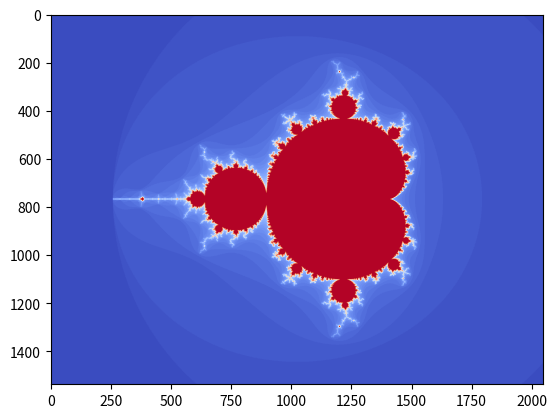

This figure's Python source:
import numpy as np
import matplotlib.pyplot as plt


def abs2(x):
    return np.square(x.real) + np.square(x.imag)


pixel_density = 512
num_iterations = 64
escape_radius = 2
assert escape_radius >= 2
escape_radius2 = escape_radius*escape_radius

xmin, xmax = -2.5, 1.5
ymin, ymax = -1.5, 1.5
x = np.linspace(xmin, xmax, int(xmax-xmin)*pixel_density + 1)
y = np.linspace(ymin, ymax, int(ymax-ymin)*pixel_density + 1)

X, Y = np.meshgrid(x, y)
C = X + Y*1j

Z = np.zeros_like(C)
T = np.zeros(C.shape, dtype=int)

for k in range(num_iterations):
    mask = abs2(Z) < escape_radius2
    Z[mask] = Z[mask]**2 + C[mask]
    T[mask] = k + 1

plt.imshow(T, cmap='coolwarm')
plt.show()
